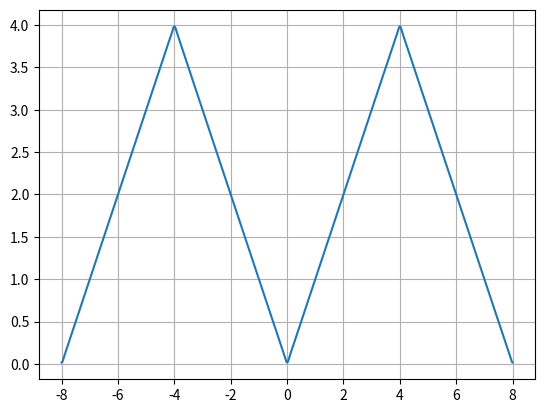

Source code (Python):
# Fourier expansion of a function in any range for given an, bn

import math as m

pi = m.pi
import matplotlib.pyplot as plt

N = 100  # number of fourier terms
k = 10000  # number of points for graph

x0 = xi = -8.0  # range of graph
xf = 8.0
a0 = 2.0
l = 16  # periodicity
h = (xf - xi) / k
xx = [0.0] * k
yy = [0.0] * k

for i in range(k):
    n = 0.0  # sum index -1
    y = 0.0
    x = x0 + i * h
    xx[i] = x
    while n < N:
        n = n + 1
        
        # fourier coefficients
        an = (
            16
            * (2 * m.cos(n * pi / 2) - m.cos(n * pi) - 1)
            / (n * n * pi ** 2)
        )
        bn = 0.0
        
        # fourier series formula
        y = y + an * m.cos(2 * pi * n * x / l) + bn * m.sin(2 * pi * n * x / l)
    yy[i] = a0 + y  # fourier series value at x


# plot the function of fourier expansion
plt.plot(xx, yy)
plt.grid()
plt.savefig("fourier any range.png", dpi=300)
